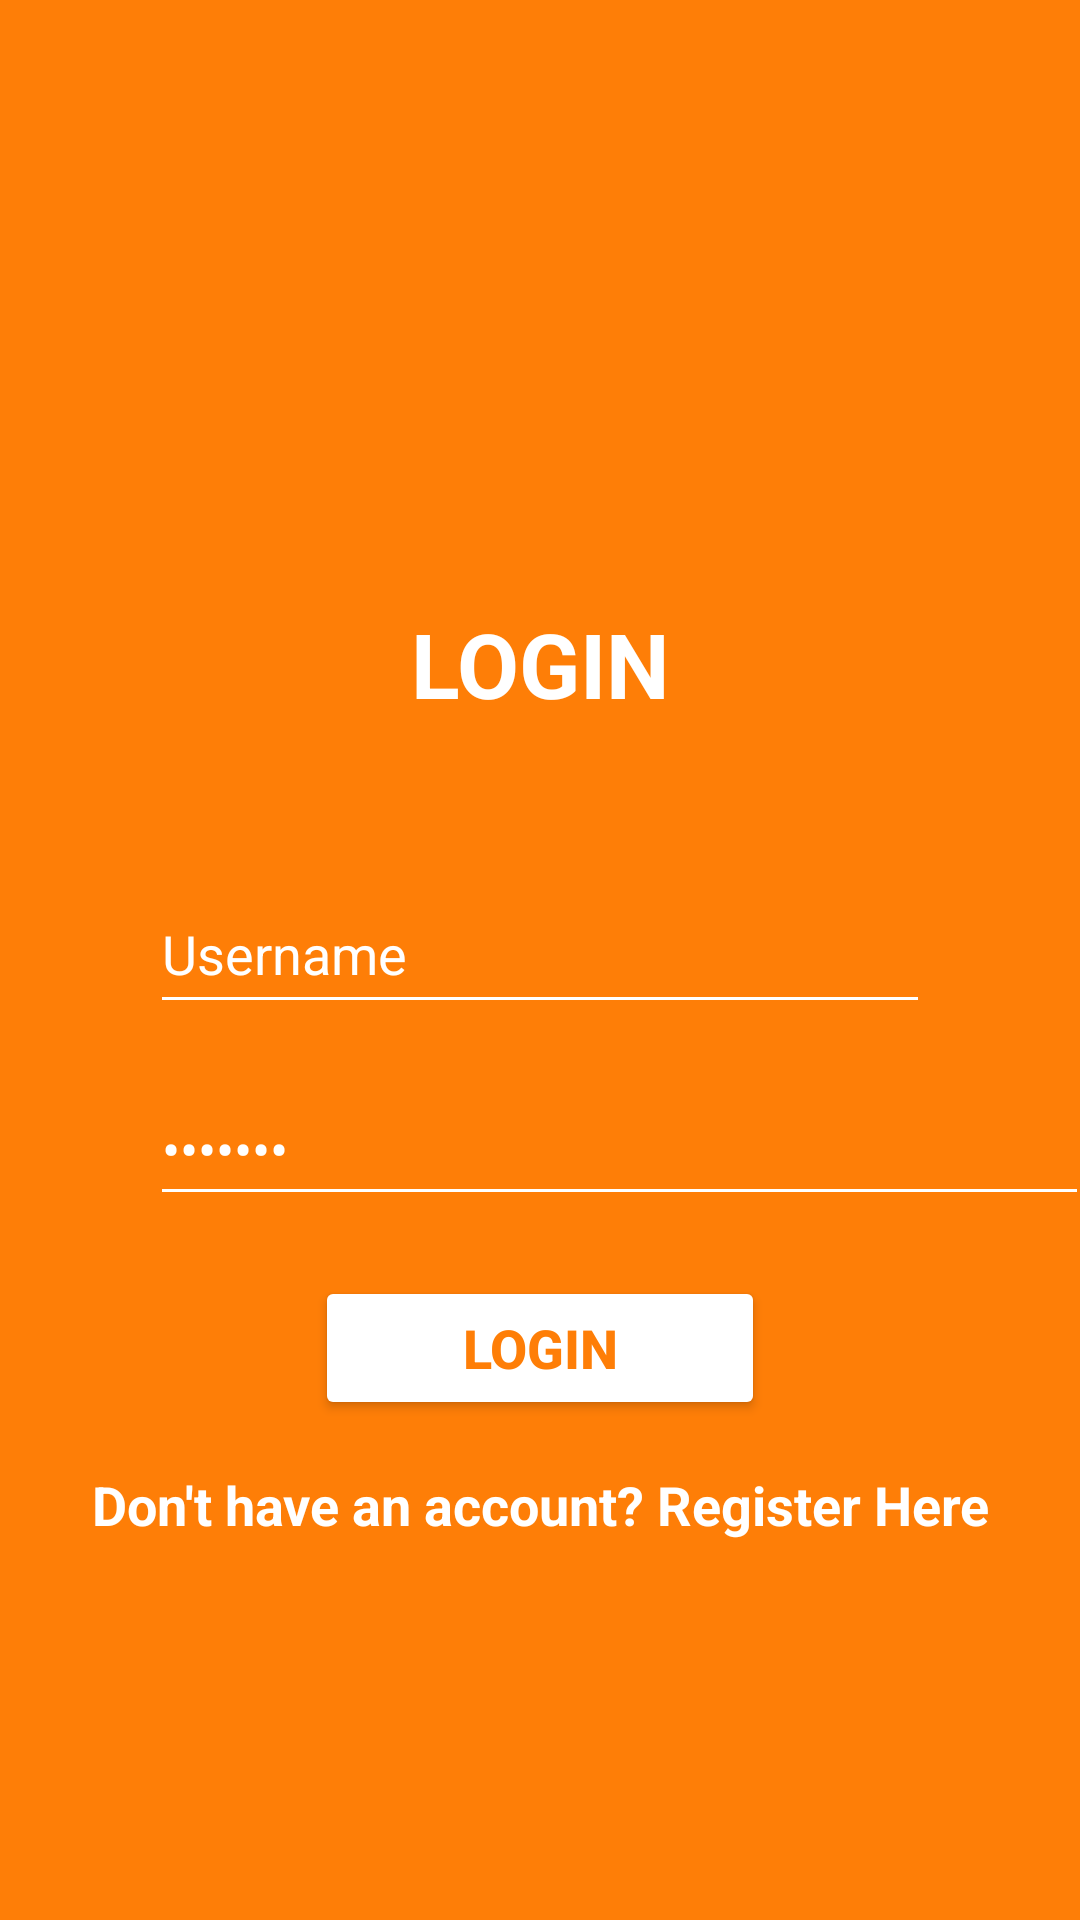

Android layout source for this screen:
<!-- AndroidManifest.xml: application theme Theme.ProjectBP2674 -->
<!-- res/layout/activity_login.xml -->
<?xml version="1.0" encoding="utf-8"?>
<LinearLayout xmlns:android="http://schemas.android.com/apk/res/android"
    xmlns:app="http://schemas.android.com/apk/res-auto"
    xmlns:tools="http://schemas.android.com/tools"
    android:layout_width="match_parent"
    android:layout_height="match_parent"
    tools:context=".LoginActivity"
    android:orientation="vertical"
    android:background="#FE7E07">

    <ImageView
        android:id="@+id/imageView"
        android:layout_width="140dp"
        android:layout_height="135dp"
        android:layout_gravity="center"
        android:layout_marginTop="50dp"
        app:srcCompat="@drawable/read" />

    <TextView
        android:id="@+id/textView5"
        android:layout_width="match_parent"
        android:layout_height="wrap_content"
        android:text="LOGIN"
        android:textAlignment="center"
        android:textColor="#FFFFFF"
        android:textSize="30sp"
        android:textStyle="bold"
        android:layout_marginTop="16dp"/>

    <EditText
        android:id="@+id/editTextUsername"
        android:layout_width="match_parent"
        android:layout_height="50dp"
        android:ems="10"
        android:inputType="text"
        android:text="Username"
        android:textColor="#FFFFFF"
        android:backgroundTint="#FFFFFF"
        android:layout_marginTop="50dp"
        android:layout_marginLeft="50dp"
        android:layout_marginRight="50dp"/>

    <EditText
        android:id="@+id/editTextPasword"
        android:layout_width="313dp"
        android:layout_height="48dp"
        android:layout_marginLeft="50dp"
        android:layout_marginTop="16dp"
        android:layout_marginRight="50dp"
        android:backgroundTint="#FFFFFF"
        android:ems="10"
        android:inputType="text|textPassword"
        android:text="Pasword"
        android:textColor="#FFFFFF" />

    <Button
        android:id="@+id/buttonLogin"
        android:layout_width="150dp"
        android:layout_height="wrap_content"
        android:text="Login"
        android:textColor="#FE7E07"
        android:layout_marginTop="20dp"
        android:layout_marginRight="50dp"
        android:layout_marginLeft="50dp"
        android:layout_gravity="center"
        android:backgroundTint="#FFFFFF"
        android:textStyle="bold"
        android:textSize="18dp"/>

    <TextView
        android:id="@+id/textViewRegister"
        android:layout_width="match_parent"
        android:layout_height="wrap_content"
        android:text="Don't have an account? Register Here"
        android:textAlignment="center"
        android:textColor="#FFFFFF"
        android:textSize="18sp"
        android:textStyle="bold"
        android:layout_marginTop="16dp"/>

</LinearLayout>
<!-- resources referenced by this layout -->
<resources>
  <style name="Theme.ProjectBP2674" parent="Base.Theme.ProjectBP2674" />
  <style name="Base.Theme.ProjectBP2674" parent="Theme.Material3.DayNight.NoActionBar">
          
          
      </style>
</resources>
